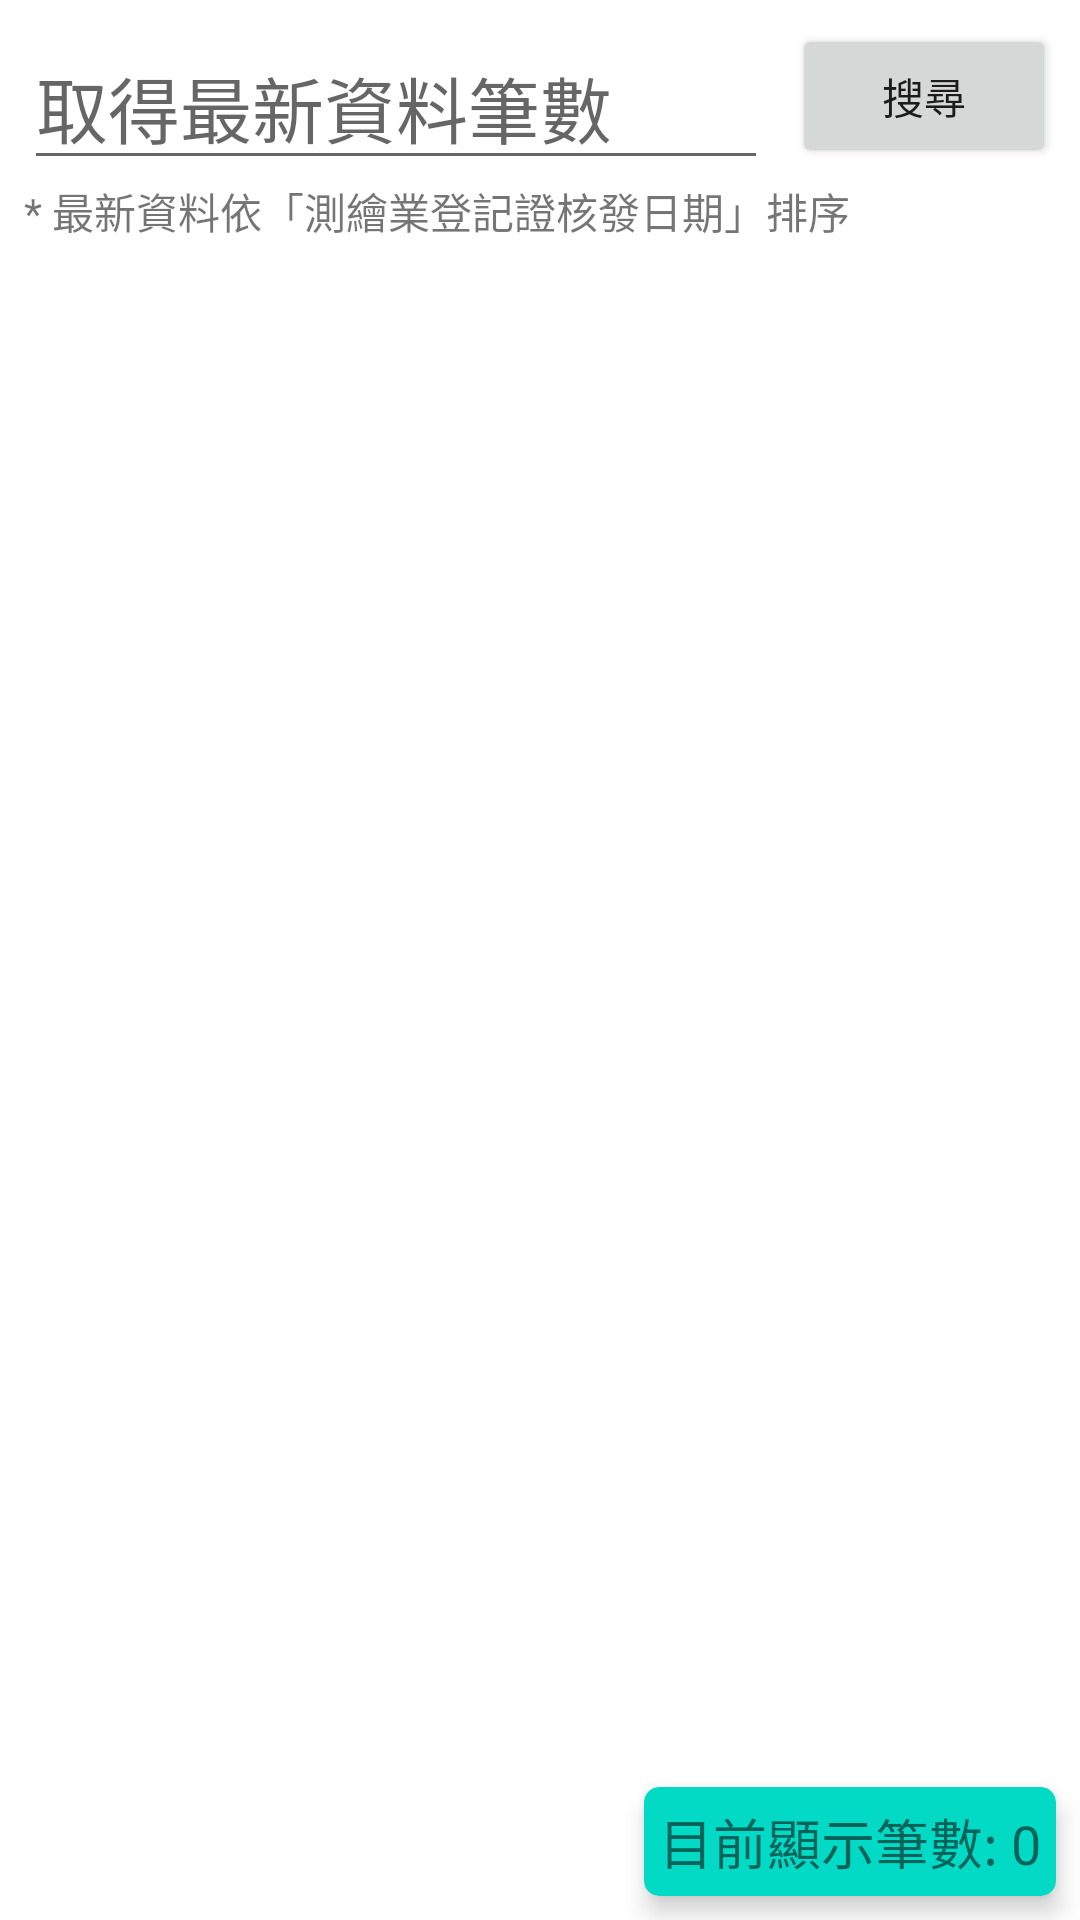

Android layout source for this screen:
<!-- AndroidManifest.xml: application theme Theme.SurveyingAndMappingCompany -->
<!-- res/layout/activity_main.xml -->
<?xml version="1.0" encoding="utf-8"?>
<androidx.constraintlayout.widget.ConstraintLayout xmlns:android="http://schemas.android.com/apk/res/android"
    xmlns:app="http://schemas.android.com/apk/res-auto"
    xmlns:tools="http://schemas.android.com/tools"
    android:layout_width="match_parent"
    android:layout_height="match_parent"
    android:orientation="vertical"
    tools:context=".MainActivity">

    <androidx.constraintlayout.widget.ConstraintLayout
        android:id="@+id/constraintLayout"
        android:layout_width="match_parent"
        android:layout_height="wrap_content"
        android:layout_weight="1"
        app:layout_constraintEnd_toEndOf="parent"
        app:layout_constraintStart_toStartOf="parent"
        app:layout_constraintTop_toTopOf="parent">

        <EditText
            android:id="@+id/number_editext"
            android:layout_width="0dp"
            android:layout_height="wrap_content"
            android:layout_marginStart="8dp"
            android:layout_marginTop="8dp"
            android:layout_marginEnd="8dp"
            android:ems="10"
            android:hint="取得最新資料筆數"
            android:inputType="numberDecimal"
            android:textSize="24sp"
            app:layout_constraintEnd_toStartOf="@+id/search"
            app:layout_constraintStart_toStartOf="parent"
            app:layout_constraintTop_toTopOf="parent" />

        <Button
            android:id="@+id/search"
            android:layout_width="wrap_content"
            android:layout_height="wrap_content"
            android:layout_marginTop="8dp"
            android:layout_marginEnd="8dp"
            android:layout_weight="1"
            android:text="搜尋"
            app:layout_constraintEnd_toEndOf="parent"
            app:layout_constraintTop_toTopOf="parent" />

        <TextView
            android:id="@+id/textView4"
            android:layout_width="0dp"
            android:layout_height="wrap_content"
            android:text="* 最新資料依「測繪業登記證核發日期」排序"
            app:layout_constraintEnd_toEndOf="@+id/search"
            app:layout_constraintHorizontal_bias="0.0"
            app:layout_constraintStart_toStartOf="@+id/number_editext"
            app:layout_constraintTop_toBottomOf="@+id/number_editext" />

    </androidx.constraintlayout.widget.ConstraintLayout>

    <TextView
        android:id="@+id/no_data_message"
        android:layout_width="wrap_content"
        android:layout_height="wrap_content"
        android:text="沒有資料內容"
        android:visibility="gone"
        app:layout_constraintBottom_toBottomOf="parent"
        app:layout_constraintEnd_toEndOf="parent"
        app:layout_constraintStart_toStartOf="parent"
        app:layout_constraintTop_toTopOf="@+id/company_recycler_view" />

    <androidx.recyclerview.widget.RecyclerView
        android:id="@+id/company_recycler_view"
        android:layout_width="match_parent"
        android:layout_height="0dp"
        android:layout_marginTop="8dp"
        android:layout_weight="1"
        app:layout_constraintBottom_toBottomOf="parent"
        app:layout_constraintEnd_toEndOf="parent"
        app:layout_constraintHorizontal_bias="0.0"
        app:layout_constraintStart_toStartOf="parent"
        app:layout_constraintTop_toBottomOf="@+id/constraintLayout"
        app:layout_constraintVertical_bias="1.0">

    </androidx.recyclerview.widget.RecyclerView>

    <androidx.cardview.widget.CardView
        android:layout_width="wrap_content"
        android:layout_height="wrap_content"
        android:layout_marginEnd="8dp"
        android:layout_marginBottom="8dp"
        app:cardBackgroundColor="@color/teal_200"
        app:cardCornerRadius="5dp"
        app:contentPadding="5dp"
        app:cardElevation="5dp"
        app:layout_constraintBottom_toBottomOf="parent"
        app:layout_constraintEnd_toEndOf="parent">

        <LinearLayout
            android:layout_width="match_parent"
            android:layout_height="match_parent"
            android:orientation="horizontal">

            <TextView
                android:id="@+id/textView2"
                android:layout_width="wrap_content"
                android:layout_height="wrap_content"
                android:text="目前顯示筆數: "
                android:textSize="18sp" />

            <TextView
                android:id="@+id/row_num"
                android:layout_width="wrap_content"
                android:layout_height="wrap_content"
                android:text="0"
                android:textSize="18sp" />
        </LinearLayout>

    </androidx.cardview.widget.CardView>

</androidx.constraintlayout.widget.ConstraintLayout>
<!-- resources referenced by this layout -->
<resources>
  <color name="teal_200">#FF03DAC5</color>
  <style name="Theme.SurveyingAndMappingCompany" parent="Theme.MaterialComponents.DayNight.DarkActionBar">
          
          <item name="colorPrimary">@color/purple_500</item>
          <item name="colorPrimaryVariant">@color/purple_700</item>
          <item name="colorOnPrimary">@color/white</item>
          
          <item name="colorSecondary">@color/teal_200</item>
          <item name="colorSecondaryVariant">@color/teal_700</item>
          <item name="colorOnSecondary">@color/black</item>
          
          <item name="android:statusBarColor" tools:targetApi="l">?attr/colorPrimaryVariant</item>
          
      </style>
  <color name="purple_500">#FF6200EE</color>
  <color name="purple_700">#FF3700B3</color>
  <color name="white">#FFFFFFFF</color>
  <color name="teal_700">#FF018786</color>
  <color name="black">#FF000000</color>
</resources>
